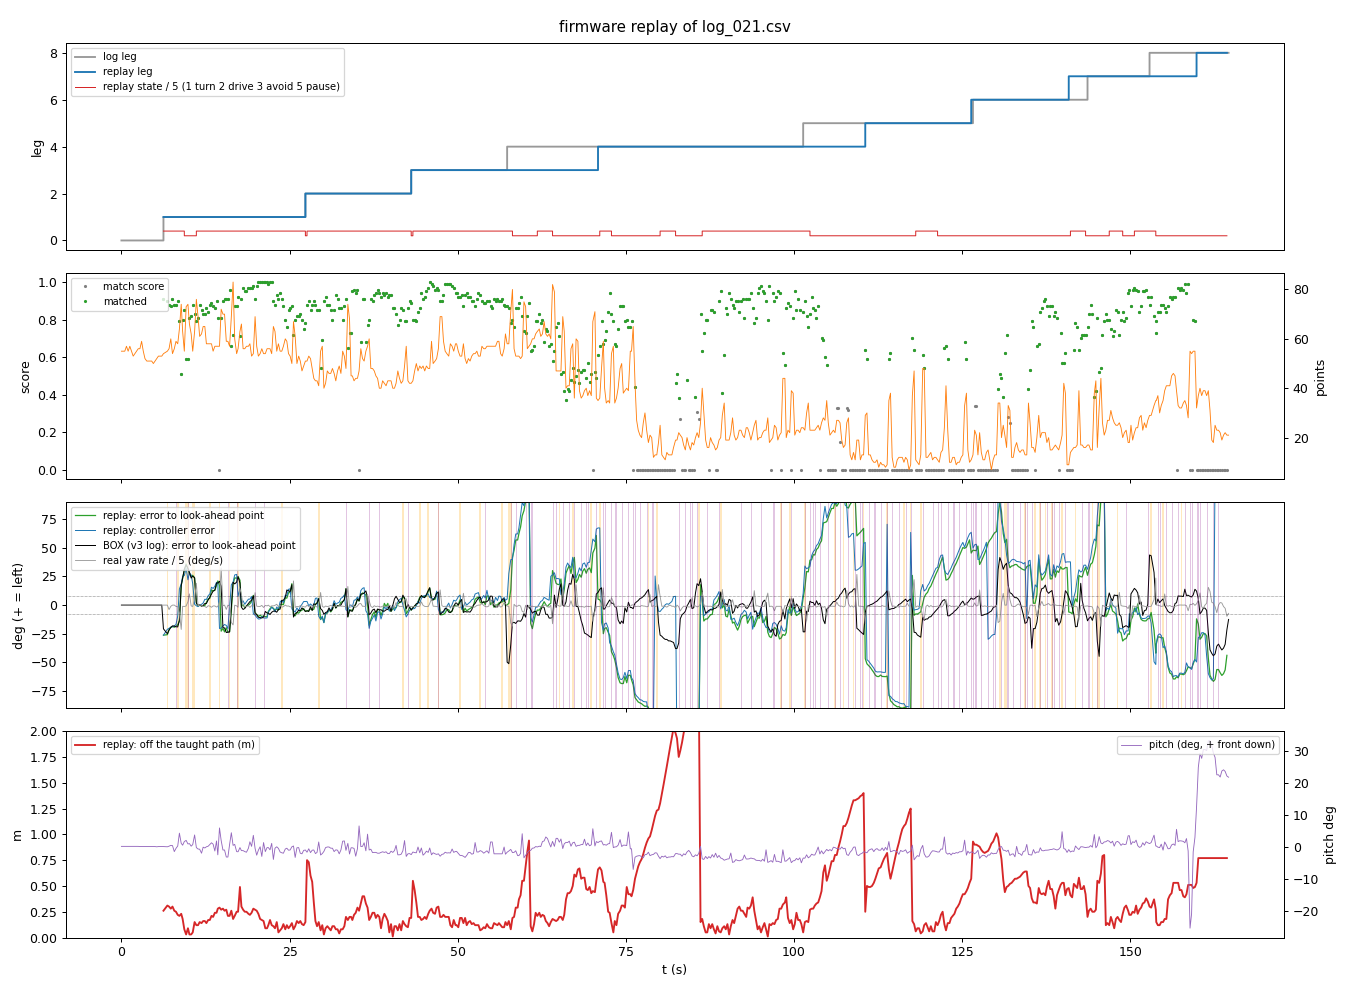

The file beside this chart, header and first rows:
t, log_leg, log_st, leg, st, located, x, y, th, s, s_end, off, score, carrot_err, ctrl_err, why, cmd_l, cmd_r, log_cmd_l, log_cmd_r, msg
6.25, 1, 2, 1, 2, 1, -0.04, 0.26, -6.0, 0.00, 6.00, 0.26, 0.91, -26.2, -26.2, 3, 0.00, 0.00, 0.00, 0.00, leg 1: M1-M2 L wall: wall ends left
6.83, 1, 2, 1, 2, 1, -0.08, 0.30, -7.0, 0.00, 6.00, 0.31, 0.90, -25.8, -21.1, 3, 0.30, 0.30, 0.50, -0.50, leg 1: M1-M2 L wall: wall ends left
7.08, 1, 2, 1, 2, 1, -0.13, 0.27, -8.9, 0.00, 6.00, 0.30, 0.88, -21.5, -20.2, 3, 0.30, 0.30, 0.30, 0.30, leg 1: M1-M2 L wall: wall ends left
7.34, 1, 2, 1, 2, 1, -0.13, 0.25, -10.3, 0.00, 6.00, 0.28, 0.87, -19.3, -19.3, 1, 0.30, 0.30, 0.30, 0.30, leg 1: M1-M2 L wall: wall ends left
7.59, 1, 2, 1, 2, 1, -0.09, 0.28, -13.3, 0.00, 6.00, 0.30, 0.91, -18.6, -18.9, 1, 0.30, 0.30, 0.30, 0.30, leg 1: M1-M2 L wall: wall ends left
7.86, 1, 2, 1, 2, 1, -0.02, 0.26, -13.2, 0.00, 6.00, 0.26, 0.88, -19.3, -18.1, 2, 0.30, 0.30, 0.30, 0.30, leg 1: M1-M2 L wall: wall ends left
8.11, 1, 2, 1, 2, 1, -0.03, 0.25, -13.6, 0.00, 6.00, 0.25, 0.88, -18.4, -16.9, 3, 0.50, -0.50, 0.30, 0.30, leg 1: M1-M2 L wall: wall ends left
8.37, 1, 2, 1, 2, 1, -0.00, 0.22, -14.3, 0.00, 6.00, 0.22, 0.90, -17.2, -9.5, 3, 0.30, 0.30, 0.50, -0.50, leg 1: M1-M2 L wall: wall ends left
8.62, 1, 2, 1, 2, 1, 0.07, 0.19, -18.6, 0.00, 6.00, 0.21, 0.79, -13.7, 14.0, 3, 0.30, 0.30, 0.30, 0.30, leg 1: M1-M2 L wall: wall ends left
8.89, 1, 2, 1, 2, 1, 0.19, 0.14, -49.3, 0.25, 6.00, 0.23, 0.51, 17.4, 18.5, 1, 0.30, 0.30, 0.30, 0.30, leg 1: M1-M2 L wall: wall ends left
9.10, 1, 2, 1, 2, 1, 0.27, 0.09, -54.3, 0.25, 6.00, 0.18, 0.80, 23.4, 25.0, 1, 0.30, 0.30, 0.30, 0.30, leg 1: M1-M2 L wall: wall ends left
9.35, 1, 1, 1, 1, 1, 0.20, -0.02, -53.8, 0.25, 6.00, 0.08, 0.85, 30.3, 25.8, 5, 0.30, 0.30, 0.00, 0.00, leg 1: M1-M2 L wall: wall ends left
9.62, 1, 1, 1, 1, 1, 0.26, -0.07, -57.8, 0.25, 6.00, 0.03, 0.59, 35.8, 32.1, 2, 0.00, 0.00, -0.50, 0.50, leg 1: M1-M2 L wall: wall ends left
9.89, 1, 1, 1, 1, 1, 0.32, -0.11, -52.9, 0.25, 6.00, 0.09, 0.59, 31.8, 22.1, 3, -0.50, 0.50, -0.50, 0.50, leg 1: M1-M2 L wall: wall ends left
10.11, 1, 1, 1, 1, 1, 0.44, -0.18, -47.1, 0.50, 6.00, 0.03, 0.81, 27.2, 28.1, 3, 0.30, 0.30, 0.30, 0.30, leg 1: M1-M2 L wall: wall ends left
10.37, 1, 1, 1, 1, 1, 0.45, -0.20, -44.1, 0.50, 6.00, 0.03, 0.82, 24.9, 26.3, 3, 0.30, 0.30, 0.30, 0.30, leg 1: M1-M2 L wall: wall ends left
10.60, 1, 1, 1, 1, 1, 0.46, -0.21, -44.4, 0.50, 6.00, 0.05, 0.88, 26.0, 18.6, 3, 0.30, 0.30, -0.50, 0.50, leg 1: M1-M2 L wall: wall ends left
10.88, 1, 1, 1, 1, 1, 0.50, -0.31, -37.4, 0.50, 6.00, 0.15, 0.83, 23.4, 0.7, 3, 0.30, 0.30, -0.50, 0.50, leg 1: M1-M2 L wall: wall ends left
11.14, 1, 1, 1, 2, 1, 0.45, -0.28, -16.6, 0.50, 6.00, 0.12, 0.79, 2.1, -0.6, 5, 0.30, 0.30, 0.30, 0.30, leg 1: M1-M2 L wall: wall ends left
11.39, 1, 1, 1, 2, 1, 0.45, -0.28, -13.4, 0.50, 6.00, 0.12, 0.81, -1.1, -1.3, 1, 0.30, 0.30, 0.30, 0.30, leg 1: M1-M2 L wall: wall ends left
11.63, 1, 2, 1, 2, 1, 0.51, -0.31, -14.4, 0.50, 6.00, 0.15, 0.88, 0.1, -0.0, 1, 0.30, 0.30, 0.30, 0.30, leg 1: M1-M2 L wall: wall ends left
11.91, 1, 2, 1, 2, 1, 0.59, -0.34, -13.6, 0.75, 6.00, 0.14, 0.85, -0.7, 0.7, 1, 0.30, 0.30, 0.30, 0.30, leg 1: M1-M2 L wall: wall ends left
12.15, 1, 2, 1, 2, 1, 0.73, -0.42, -12.9, 0.75, 6.00, 0.16, 0.83, -0.4, 1.8, 1, 0.30, 0.30, 0.30, 0.30, leg 1: M1-M2 L wall: wall ends left
12.40, 1, 2, 1, 2, 1, 0.73, -0.42, -12.9, 0.75, 6.00, 0.16, 0.83, -0.4, 5.1, 1, 0.30, 0.30, 0.30, 0.30, leg 1: M1-M2 L wall: wall ends left
12.63, 1, 2, 1, 2, 1, 0.83, -0.43, -16.8, 1.00, 6.00, 0.14, 0.86, 2.4, 4.9, 1, 0.30, 0.30, 0.30, 0.30, leg 1: M1-M2 L wall: wall ends left
12.90, 1, 2, 1, 2, 1, 1.02, -0.51, -19.5, 1.25, 6.00, 0.17, 0.84, 5.5, 8.2, 2, 0.30, 0.30, 0.30, 0.30, leg 1: M1-M2 L wall: wall ends left
13.14, 1, 2, 1, 2, 1, 1.03, -0.52, -19.6, 1.25, 6.00, 0.17, 0.88, 5.9, 9.7, 3, 0.30, 0.30, -0.50, 0.50, leg 1: M1-M2 L wall: wall ends left
13.39, 1, 2, 1, 2, 1, 1.01, -0.57, -23.9, 1.25, 6.00, 0.21, 0.89, 13.3, 15.6, 3, 0.30, 0.30, 0.30, 0.30, leg 1: M1-M2 L wall: wall ends left
13.63, 1, 2, 1, 2, 1, 1.04, -0.58, -22.8, 1.25, 6.00, 0.20, 0.87, 12.2, 14.5, 1, 0.30, 0.30, 0.30, 0.30, leg 1: M1-M2 L wall: wall ends left
13.89, 1, 2, 1, 2, 1, 1.18, -0.67, -21.8, 1.25, 6.00, 0.24, 0.86, 13.0, 16.5, 1, 0.30, 0.30, 0.30, 0.30, leg 1: M1-M2 L wall: wall ends left
14.14, 1, 2, 1, 2, 1, 1.27, -0.71, -25.8, 1.50, 6.00, 0.24, 0.90, 17.2, 19.9, 1, 0.30, 0.30, 0.30, 0.30, leg 1: M1-M2 L wall: wall ends left
14.33, 1, 2, 1, 2, 1, 1.32, -0.78, -27.1, 1.50, 6.00, 0.28, 0.81, 21.1, 18.6, 3, 0.30, 0.30, 0.30, 0.30, leg 1: M1-M2 L wall: wall ends left
14.58, 1, 2, 1, 2, 1, 1.37, -0.80, -22.9, 1.50, 6.00, 0.29, 0.00, 17.0, -20.4, 3, 0.30, 0.30, -0.50, 0.50, leg 1: M1-M2 L wall: wall ends left
14.83, 1, 2, 1, 2, 1, 1.45, -0.79, 14.6, 1.75, 6.00, 0.27, 0.81, -22.7, -20.1, 3, 0.30, 0.30, 0.30, 0.30, leg 1: M1-M2 L wall: wall ends left
15.09, 1, 2, 1, 2, 1, 1.51, -0.84, 13.9, 1.75, 6.00, 0.28, 0.90, -20.3, -18.2, 1, 0.30, 0.30, 0.30, 0.30, leg 1: M1-M2 L wall: wall ends left
15.33, 1, 2, 1, 2, 1, 1.59, -0.85, 15.9, 1.75, 6.00, 0.26, 0.91, -23.4, -16.9, 1, 0.30, 0.30, 0.30, 0.30, leg 1: M1-M2 L wall: wall ends left
15.59, 1, 2, 1, 2, 1, 1.68, -0.86, 11.1, 1.75, 6.00, 0.27, 0.91, -19.7, -17.7, 2, 0.30, 0.30, 0.30, 0.30, leg 1: M1-M2 L wall: wall ends left
15.83, 1, 2, 1, 2, 1, 1.86, -0.89, 13.1, 2.00, 6.00, 0.21, 0.91, -23.6, -20.5, 3, 0.50, -0.50, 0.30, 0.30, leg 1: M1-M2 L wall: wall ends left
16.08, 1, 2, 1, 2, 1, 1.93, -0.89, 10.9, 2.00, 6.00, 0.21, 0.96, -23.2, -1.6, 3, 0.30, 0.30, 0.50, -0.50, leg 1: M1-M2 L wall: wall ends left
16.34, 1, 2, 1, 2, 1, 1.92, -0.95, -3.7, 2.25, 6.00, 0.26, 0.66, -5.0, 17.7, 3, 0.30, 0.30, 0.30, 0.30, leg 1: M1-M2 L wall: wall ends left
16.60, 1, 2, 1, 2, 1, 1.98, -0.90, -31.2, 2.25, 6.00, 0.18, 0.72, 18.4, 20.0, 1, 0.30, 0.30, 0.30, 0.30, leg 1: M1-M2 L wall: wall ends left
16.84, 1, 2, 1, 2, 1, 1.96, -0.92, -35.2, 2.25, 6.00, 0.21, 0.87, 23.8, 26.3, 2, 0.30, 0.30, 0.30, 0.30, leg 1: M1-M2 L wall: wall ends left
17.13, 1, 2, 1, 2, 1, 2.02, -1.01, -31.2, 2.25, 6.00, 0.25, 0.87, 23.4, 26.8, 3, -0.50, 0.50, 0.30, 0.30, leg 1: M1-M2 L wall: wall ends left
17.34, 1, 2, 1, 2, 1, 2.04, -1.00, -33.2, 2.25, 6.00, 0.25, 0.92, 24.9, 7.5, 3, 0.30, 0.30, -0.50, 0.50, leg 1: M1-M2 L wall: wall ends left
17.62, 1, 2, 1, 2, 1, 2.10, -1.28, -17.8, 2.50, 6.00, 0.49, 0.71, 21.7, 14.2, 3, 0.30, 0.30, 0.30, 0.30, leg 1: M1-M2 L wall: wall ends left
17.84, 1, 2, 1, 2, 1, 2.21, -1.12, -4.3, 2.50, 6.00, 0.30, 0.91, -1.2, 2.0, 1, 0.30, 0.30, 0.30, 0.30, leg 1: M1-M2 L wall: wall ends left
18.09, 1, 2, 1, 2, 1, 2.27, -1.11, -7.6, 2.50, 6.00, 0.27, 0.97, 0.3, 3.7, 1, 0.30, 0.30, 0.30, 0.30, leg 1: M1-M2 L wall: wall ends left
18.34, 1, 2, 1, 2, 1, 2.35, -1.11, -7.0, 2.50, 6.00, 0.25, 0.95, -2.1, 0.7, 1, 0.30, 0.30, 0.30, 0.30, leg 1: M1-M2 L wall: wall ends left
18.59, 1, 2, 1, 2, 1, 2.43, -1.14, -8.3, 2.75, 6.00, 0.25, 0.95, -0.6, 2.9, 1, 0.30, 0.30, 0.30, 0.30, leg 1: M1-M2 L wall: wall ends left
18.88, 1, 2, 1, 2, 1, 2.49, -1.15, -9.2, 2.75, 6.00, 0.23, 0.97, -0.1, 5.2, 1, 0.30, 0.30, 0.30, 0.30, leg 1: M1-M2 L wall: wall ends left
19.10, 1, 2, 1, 2, 1, 2.53, -1.15, -11.4, 2.75, 6.00, 0.22, 0.97, 1.2, 5.2, 1, 0.30, 0.30, 0.30, 0.30, leg 1: M1-M2 L wall: wall ends left
19.35, 1, 2, 1, 2, 1, 2.59, -1.18, -13.1, 2.75, 6.00, 0.24, 0.97, 3.2, 7.5, 1, 0.30, 0.30, 0.30, 0.30, leg 1: M1-M2 L wall: wall ends left
19.61, 1, 2, 1, 2, 1, 2.64, -1.25, -16.1, 3.00, 6.00, 0.28, 0.98, 8.5, -7.4, 1, 0.30, 0.30, 0.30, 0.30, leg 1: M1-M2 L wall: wall ends left
19.87, 1, 2, 1, 2, 1, 2.73, -1.29, -1.1, 3.00, 6.00, 0.27, 0.91, -6.2, -8.8, 3, 0.50, -0.50, 0.30, 0.30, leg 1: M1-M2 L wall: wall ends left
20.11, 1, 2, 1, 2, 1, 2.81, -1.29, -0.2, 3.00, 6.00, 0.26, 0.98, -8.3, -10.6, 3, 0.30, 0.30, 0.30, 0.30, leg 1: M1-M2 L wall: wall ends left
20.36, 1, 2, 1, 2, 1, 2.89, -1.28, -0.6, 3.25, 6.00, 0.23, 1.00, -9.8, -12.1, 1, 0.30, 0.30, 0.30, 0.30, leg 1: M1-M2 L wall: wall ends left
20.62, 1, 2, 1, 2, 1, 2.97, -1.29, -3.1, 3.25, 6.00, 0.18, 1.00, -8.8, -12.0, 1, 0.30, 0.30, 0.30, 0.30, leg 1: M1-M2 L wall: wall ends left
20.87, 1, 2, 1, 2, 1, 3.07, -1.29, -3.4, 3.25, 6.00, 0.17, 1.00, -10.0, -10.0, 1, 0.30, 0.30, 0.30, 0.30, leg 1: M1-M2 L wall: wall ends left
21.13, 1, 2, 1, 2, 1, 3.14, -1.30, -5.1, 3.50, 6.00, 0.16, 1.00, -9.5, -11.2, 3, 0.50, -0.50, 0.30, 0.30, leg 1: M1-M2 L wall: wall ends left
21.39, 1, 2, 1, 2, 1, 3.27, -1.31, -6.4, 3.50, 6.00, 0.09, 1.00, -10.1, -11.3, 3, 0.30, 0.30, 0.30, 0.30, leg 1: M1-M2 L wall: wall ends left
... 572 more rows
